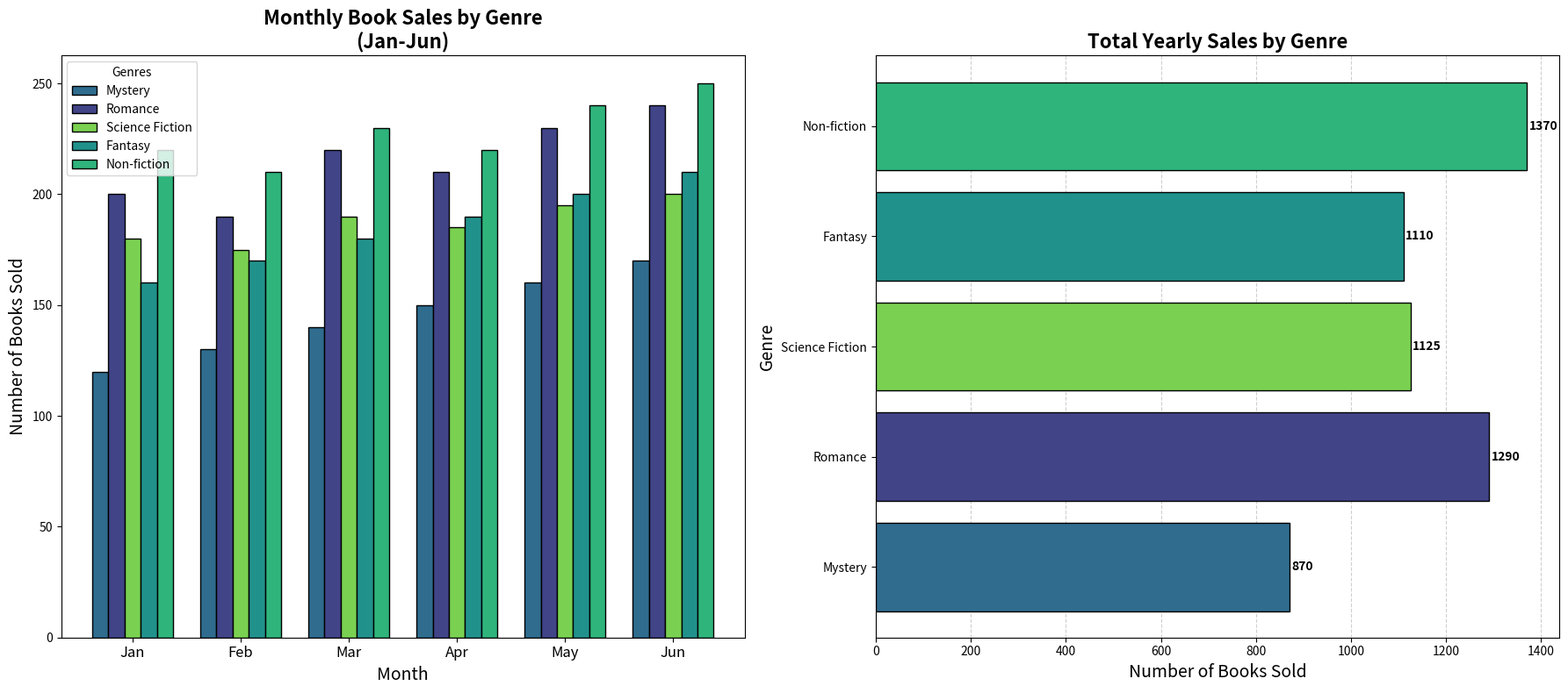

Reproduce this figure in Python.
import matplotlib.pyplot as plt
import numpy as np

genres = ['Mystery', 'Romance', 'Science Fiction', 'Fantasy', 'Non-fiction']
monthly_sales = np.array([
    [120, 130, 140, 150, 160, 170],  # Mystery
    [200, 190, 220, 210, 230, 240],  # Romance
    [180, 175, 190, 185, 195, 200],  # Science Fiction
    [160, 170, 180, 190, 200, 210],  # Fantasy
    [220, 210, 230, 220, 240, 250]   # Non-fiction
])

yearly_sales = monthly_sales.sum(axis=1)
months = ['Jan', 'Feb', 'Mar', 'Apr', 'May', 'Jun']
colors = plt.cm.viridis(np.linspace(0.2, 0.8, len(genres)))

# Manually shuffled color indices
shuffled_colors = [colors[1], colors[0], colors[4], colors[2], colors[3]]

fig, (ax2, ax1) = plt.subplots(1, 2, figsize=(18, 8))

# Plot yearly sales (now on ax1)
bars = ax1.barh(genres, yearly_sales, color=shuffled_colors, edgecolor='black')
ax1.set_title('Total Yearly Sales by Genre', fontsize=16, fontweight='bold')
ax1.set_xlabel('Number of Books Sold', fontsize=14)
ax1.set_ylabel('Genre', fontsize=14)

for bar in bars:
    width = bar.get_width()
    ax1.text(width + 5, bar.get_y() + bar.get_height() / 2, f'{int(width)}', 
             va='center', fontsize=10, color='black', weight='bold')

ax1.xaxis.grid(True, linestyle='--', alpha=0.6)
ax1.set_axisbelow(True)

# Plot monthly sales (now on ax2)
width = 0.15
x = np.arange(len(months))

for i in range(len(genres)):
    ax2.bar(x + i * width, monthly_sales[i], width, label=genres[i], color=shuffled_colors[i], edgecolor='black')

ax2.set_title('Monthly Book Sales by Genre\n(Jan-Jun)', fontsize=16, fontweight='bold')
ax2.set_xlabel('Month', fontsize=14)
ax2.set_ylabel('Number of Books Sold', fontsize=14)
ax2.set_xticks(x + width * (len(genres) - 1) / 2)
ax2.set_xticklabels(months, fontsize=12)
ax2.legend(title='Genres', fontsize=10)

plt.tight_layout()
plt.show()
